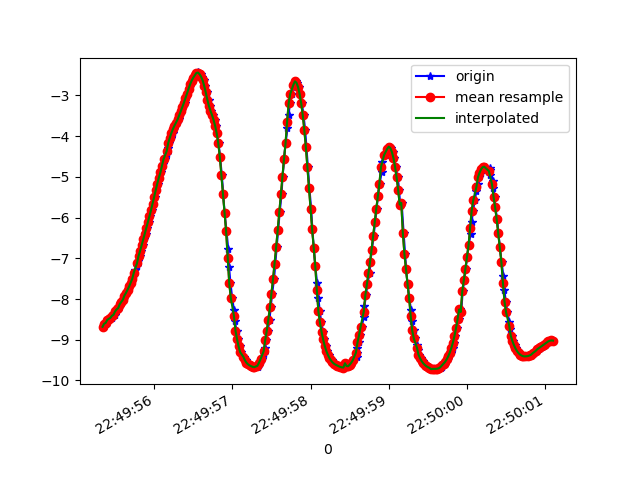

The file beside this chart, header and first rows:
1617835795347, 531438909014356, -8.689457, -4.4808183, 0.6750012
1617835795359, 531438928366575, -8.675, -4.483, 0.8299
1617835795379, 531438947597345, -8.606, -4.612, 0.8401
1617835795397, 531438966828115, -8.587, -4.615, 1.004
1617835795416, 531438986058885, -8.513, -4.735, 1.067
1617835795434, 531439005289655, -8.486, -4.739, 1.254
1617835795456, 531439024520425, -8.464, -4.744, 1.377
1617835795475, 531439043751195, -8.412, -4.785, 1.544
1617835795493, 531439062981965, -8.388, -4.776, 1.695
1617835795511, 531439082212735, -8.306, -4.899, 1.749
1617835795530, 531439101443505, -8.255, -4.924, 1.912
1617835795555, 531439120674275, -8.224, -4.931, 2.023
1617835795568, 531439139905045, -8.126, -5.05, 2.121
1617835795586, 531439159135815, -8.07, -5.078, 2.264
1617835795605, 531439178366585, -8.019, -5.126, 2.336
1617835795631, 531439197597355, -7.914, -5.216, 2.49
1617835795644, 531439216828125, -7.848, -5.252, 2.62
1617835795663, 531439236058895, -7.773, -5.364, 2.618
1617835795681, 531439255289665, -7.693, -5.41, 2.755
1617835795707, 531439274520435, -7.6, -5.476, 2.88
1617835795720, 531439293751205, -7.504, -5.54, 3.008
1617835795742, 531439312981975, -7.403, -5.606, 3.131
1617835795758, 531439332212745, -7.297, -5.676, 3.251
1617835795782, 531439351443515, -7.185, -5.748, 3.372
1617835795797, 531439370674285, -7.067, -5.821, 3.493
1617835795815, 531439389905055, -6.946, -5.895, 3.612
1617835795834, 531439409135825, -6.82, -5.973, 3.723
1617835795857, 531439428366595, -6.683, -6.061, 3.826
1617835795872, 531439447597365, -6.539, -6.154, 3.926
1617835795891, 531439466828135, -6.392, -6.241, 4.029
1617835795911, 531439486058905, -6.25, -6.316, 4.134
1617835795936, 531439505289675, -6.109, -6.387, 4.233
1617835795948, 531439524520445, -5.966, -6.465, 4.319
1617835795968, 531439543751215, -5.817, -6.551, 4.393
1617835795987, 531439562981985, -5.66, -6.639, 4.464
1617835796006, 531439582212755, -5.493, -6.726, 4.542
1617835796024, 531439601443525, -5.324, -6.806, 4.623
1617835796043, 531439620674295, -5.166, -6.876, 4.697
1617835796064, 531439639905065, -5.022, -6.946, 4.751
1617835796087, 531439659135835, -4.894, -7.019, 4.777
1617835796100, 531439678366605, -4.782, -7.089, 4.787
1617835796119, 531439697597375, -4.678, -7.152, 4.796
1617835796138, 531439716828145, -4.567, -7.213, 4.813
1617835796163, 531439736058915, -4.438, -7.274, 4.84
1617835796177, 531439755289685, -4.303, -7.331, 4.877
1617835796196, 531439774520455, -4.169, -7.379, 4.92
1617835796217, 531439793751225, -4.044, -7.422, 4.96
1617835796239, 531439812981995, -3.927, -7.467, 4.986
1617835796252, 531439832212765, -3.826, -7.511, 4.998
1617835796271, 531439851443535, -3.742, -7.555, 4.996
1617835796292, 531439870674305, -3.668, -7.602, 4.979
1617835796315, 531439889905075, -3.59, -7.66, 4.947
1617835796329, 531439909135845, -3.495, -7.727, 4.912
1617835796349, 531439928366615, -3.393, -7.781, 4.897
1617835796366, 531439947597385, -3.29, -7.815, 4.914
1617835796391, 531439966828155, -3.184, -7.834, 4.953
1617835796405, 531439986058925, -3.072, -7.857, 4.987
1617835796424, 531440005289695, -2.956, -7.884, 5.015
1617835796443, 531440024520465, -2.837, -7.909, 5.043
1617835796465, 531440043751235, -2.729, -7.924, 5.08
1617835796481, 531440062982005, -2.638, -7.928, 5.121
... 240 more rows
